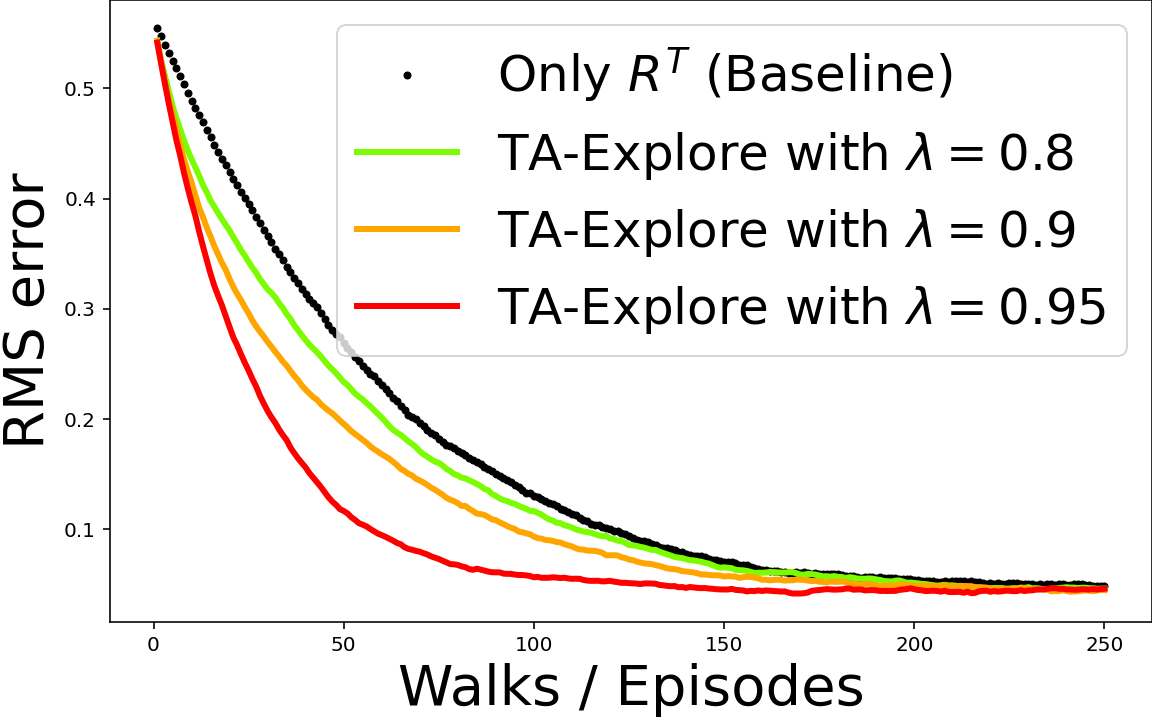

The file beside this chart, header and first rows:
alpha, beta0, lambda, Episode, beta, Average over RMS of Value Estimates
0.1, 0.0, 0.0, 1, 0.0, 0.5544
0.1, 0.0, 0.0, 2, 0.0, 0.5478
0.1, 0.0, 0.0, 3, 0.0, 0.5397
0.1, 0.0, 0.0, 4, 0.0, 0.5325
0.1, 0.0, 0.0, 5, 0.0, 0.5252
0.1, 0.0, 0.0, 6, 0.0, 0.5183
0.1, 0.0, 0.0, 7, 0.0, 0.511
0.1, 0.0, 0.0, 8, 0.0, 0.5036
0.1, 0.0, 0.0, 9, 0.0, 0.4956
0.1, 0.0, 0.0, 10, 0.0, 0.4888
0.1, 0.0, 0.0, 11, 0.0, 0.4825
0.1, 0.0, 0.0, 12, 0.0, 0.4759
0.1, 0.0, 0.0, 13, 0.0, 0.4692
0.1, 0.0, 0.0, 14, 0.0, 0.4623
0.1, 0.0, 0.0, 15, 0.0, 0.4559
0.1, 0.0, 0.0, 16, 0.0, 0.4484
0.1, 0.0, 0.0, 17, 0.0, 0.4419
0.1, 0.0, 0.0, 18, 0.0, 0.4359
0.1, 0.0, 0.0, 19, 0.0, 0.4301
0.1, 0.0, 0.0, 20, 0.0, 0.4245
0.1, 0.0, 0.0, 21, 0.0, 0.4175
0.1, 0.0, 0.0, 22, 0.0, 0.4126
0.1, 0.0, 0.0, 23, 0.0, 0.4064
0.1, 0.0, 0.0, 24, 0.0, 0.4006
0.1, 0.0, 0.0, 25, 0.0, 0.3951
0.1, 0.0, 0.0, 26, 0.0, 0.3894
0.1, 0.0, 0.0, 27, 0.0, 0.3831
0.1, 0.0, 0.0, 28, 0.0, 0.3776
0.1, 0.0, 0.0, 29, 0.0, 0.3715
0.1, 0.0, 0.0, 30, 0.0, 0.3664
0.1, 0.0, 0.0, 31, 0.0, 0.3605
0.1, 0.0, 0.0, 32, 0.0, 0.3545
0.1, 0.0, 0.0, 33, 0.0, 0.3496
0.1, 0.0, 0.0, 34, 0.0, 0.3444
0.1, 0.0, 0.0, 35, 0.0, 0.3382
0.1, 0.0, 0.0, 36, 0.0, 0.3331
0.1, 0.0, 0.0, 37, 0.0, 0.3277
0.1, 0.0, 0.0, 38, 0.0, 0.3232
0.1, 0.0, 0.0, 39, 0.0, 0.3185
0.1, 0.0, 0.0, 40, 0.0, 0.3137
0.1, 0.0, 0.0, 41, 0.0, 0.3093
0.1, 0.0, 0.0, 42, 0.0, 0.3054
0.1, 0.0, 0.0, 43, 0.0, 0.3015
0.1, 0.0, 0.0, 44, 0.0, 0.2964
0.1, 0.0, 0.0, 45, 0.0, 0.2911
0.1, 0.0, 0.0, 46, 0.0, 0.2855
0.1, 0.0, 0.0, 47, 0.0, 0.2807
0.1, 0.0, 0.0, 48, 0.0, 0.2772
0.1, 0.0, 0.0, 49, 0.0, 0.2741
0.1, 0.0, 0.0, 50, 0.0, 0.269
0.1, 0.0, 0.0, 51, 0.0, 0.2647
0.1, 0.0, 0.0, 52, 0.0, 0.2606
0.1, 0.0, 0.0, 53, 0.0, 0.2566
0.1, 0.0, 0.0, 54, 0.0, 0.2524
0.1, 0.0, 0.0, 55, 0.0, 0.2483
0.1, 0.0, 0.0, 56, 0.0, 0.2447
0.1, 0.0, 0.0, 57, 0.0, 0.2413
0.1, 0.0, 0.0, 58, 0.0, 0.239
0.1, 0.0, 0.0, 59, 0.0, 0.2351
0.1, 0.0, 0.0, 60, 0.0, 0.2315
... 1,190 more rows
